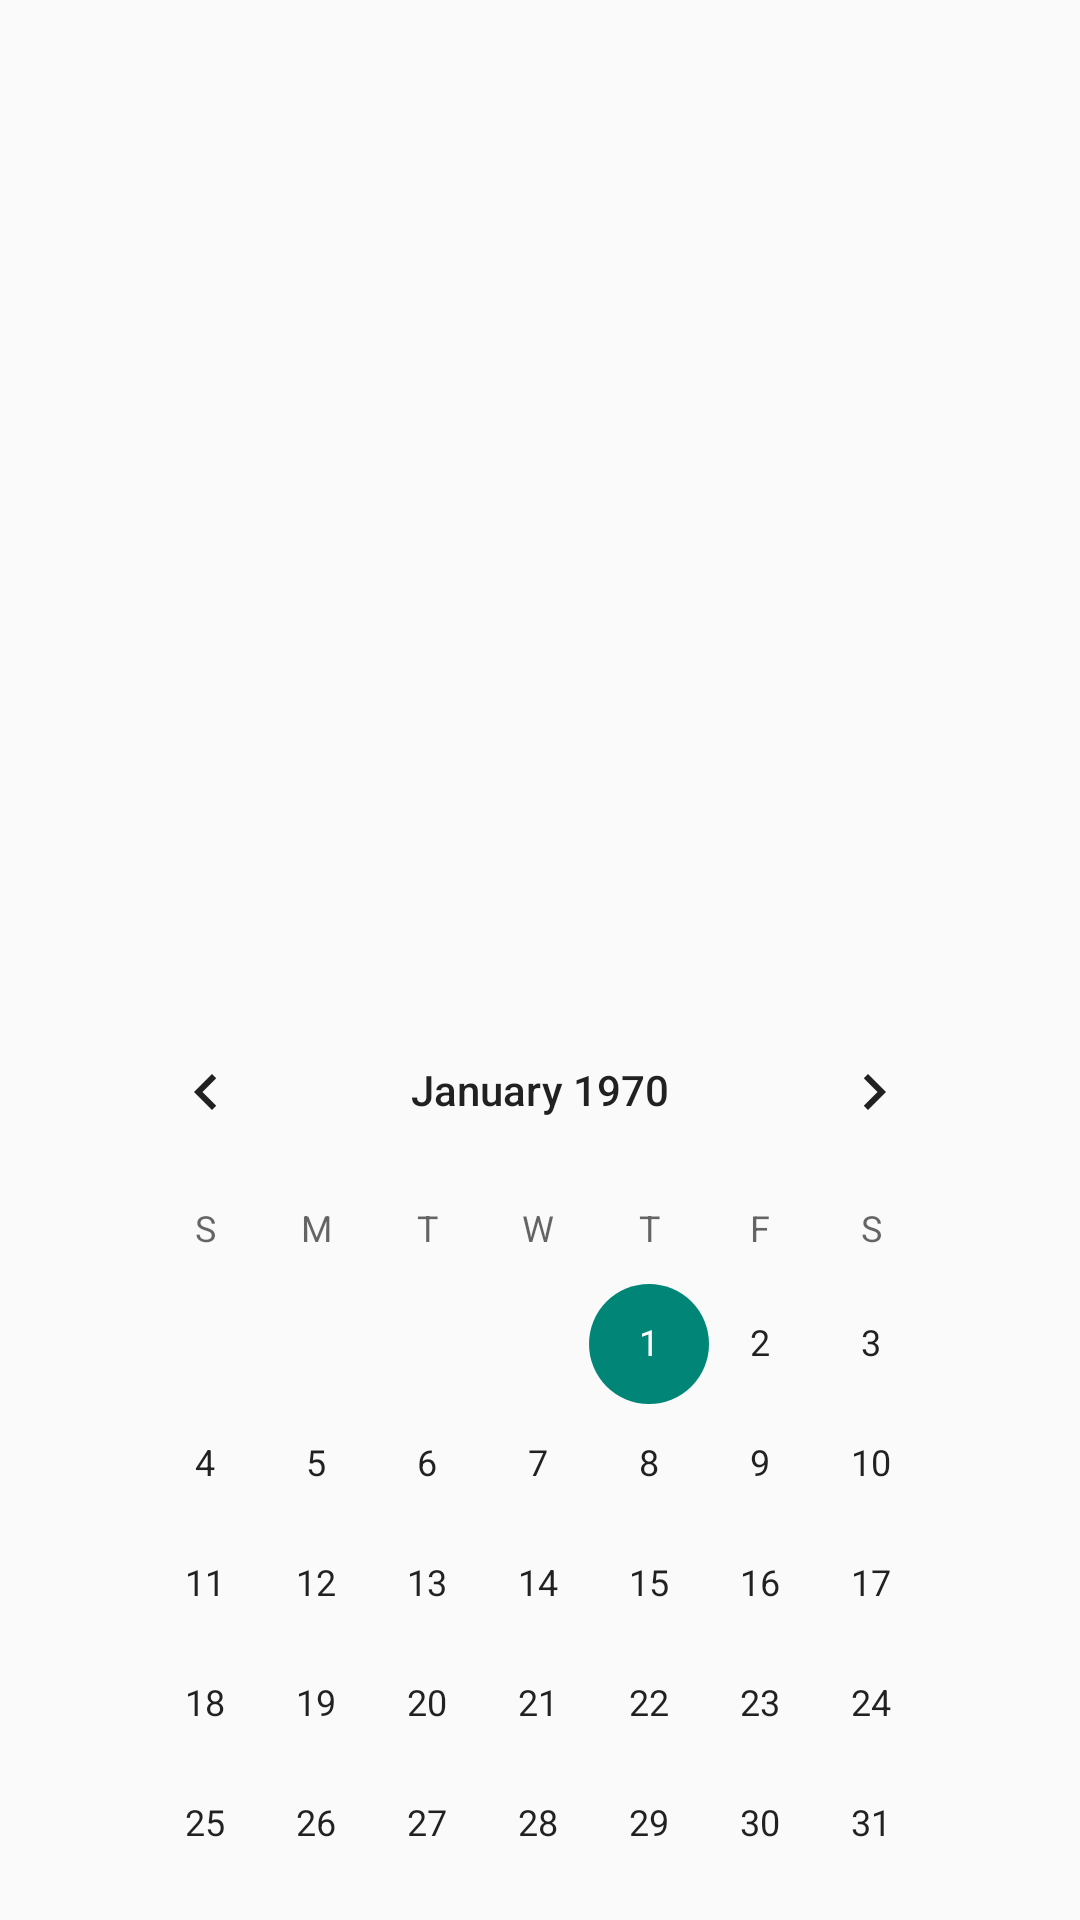

Here is an Android app screen rendered from its layout file. Give the layout XML and the strings, colors and styles it references.
<!-- AndroidManifest.xml: application theme AppTheme -->
<!-- res/layout/fragmento_notificaciones.xml -->
<?xml version="1.0" encoding="utf-8"?>
<LinearLayout xmlns:android="http://schemas.android.com/apk/res/android"
    android:orientation="vertical" android:layout_width="match_parent"
    android:layout_height="match_parent">

    <LinearLayout
        android:orientation="vertical"
        android:layout_width="match_parent"
        android:layout_height="match_parent"
        android:layout_gravity="center_horizontal"
        android:weightSum="6">

        <LinearLayout
            android:orientation="vertical"
            android:layout_width="match_parent"
            android:layout_height="match_parent"
            android:layout_weight="6">

            <ListView
                android:layout_width="wrap_content"
                android:layout_height="wrap_content"
                android:id="@+id/lvNot"
                android:fastScrollEnabled="false"
                android:fastScrollAlwaysVisible="false"
                android:scrollIndicators="right"
                android:scrollingCache="true" />
        </LinearLayout>

        <TextView
            android:layout_width="wrap_content"
            android:layout_height="wrap_content"
            android:id="@+id/tv_date"
            android:layout_margin="10dp" />

        <CalendarView
            android:layout_width="300dp"
            android:layout_height="300dp"
            android:id="@+id/calendar"
            android:layout_weight="1"
            android:layout_gravity="center_horizontal"
            android:layout_margin="10dp"
            android:measureAllChildren="false" />
    </LinearLayout>
</LinearLayout>
<!-- resources referenced by this layout -->
<resources>
  <style name="AppTheme" parent="Theme.AppCompat.Light">
  
      </style>
</resources>
